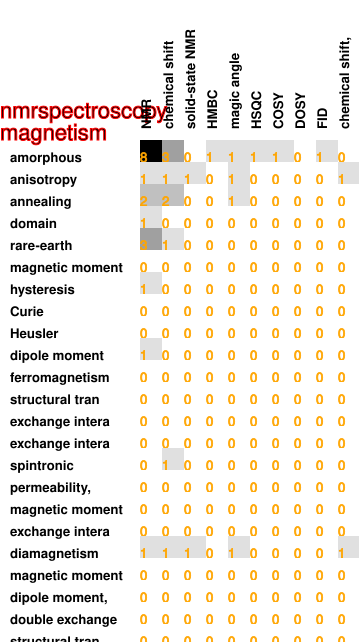

Values plotted in this chart, from the file beside it:
8, 3, 0, 1, 1, 1, 1, 0, 1, 0
1, 1, 1, 0, 1, 0, 0, 0, 0, 1
2, 2, 0, 0, 1, 0, 0, 0, 0, 0
1, 0, 0, 0, 0, 0, 0, 0, 0, 0
3, 1, 0, 0, 0, 0, 0, 0, 0, 0
0, 0, 0, 0, 0, 0, 0, 0, 0, 0
1, 0, 0, 0, 0, 0, 0, 0, 0, 0
0, 0, 0, 0, 0, 0, 0, 0, 0, 0
0, 0, 0, 0, 0, 0, 0, 0, 0, 0
1, 0, 0, 0, 0, 0, 0, 0, 0, 0
0, 0, 0, 0, 0, 0, 0, 0, 0, 0
0, 0, 0, 0, 0, 0, 0, 0, 0, 0
0, 0, 0, 0, 0, 0, 0, 0, 0, 0
0, 0, 0, 0, 0, 0, 0, 0, 0, 0
0, 1, 0, 0, 0, 0, 0, 0, 0, 0
0, 0, 0, 0, 0, 0, 0, 0, 0, 0
0, 0, 0, 0, 0, 0, 0, 0, 0, 0
0, 0, 0, 0, 0, 0, 0, 0, 0, 0
1, 1, 1, 0, 1, 0, 0, 0, 0, 1
0, 0, 0, 0, 0, 0, 0, 0, 0, 0
0, 0, 0, 0, 0, 0, 0, 0, 0, 0
0, 0, 0, 0, 0, 0, 0, 0, 0, 0
0, 0, 0, 0, 0, 0, 0, 0, 0, 0
0, 0, 0, 0, 0, 0, 0, 0, 0, 0
